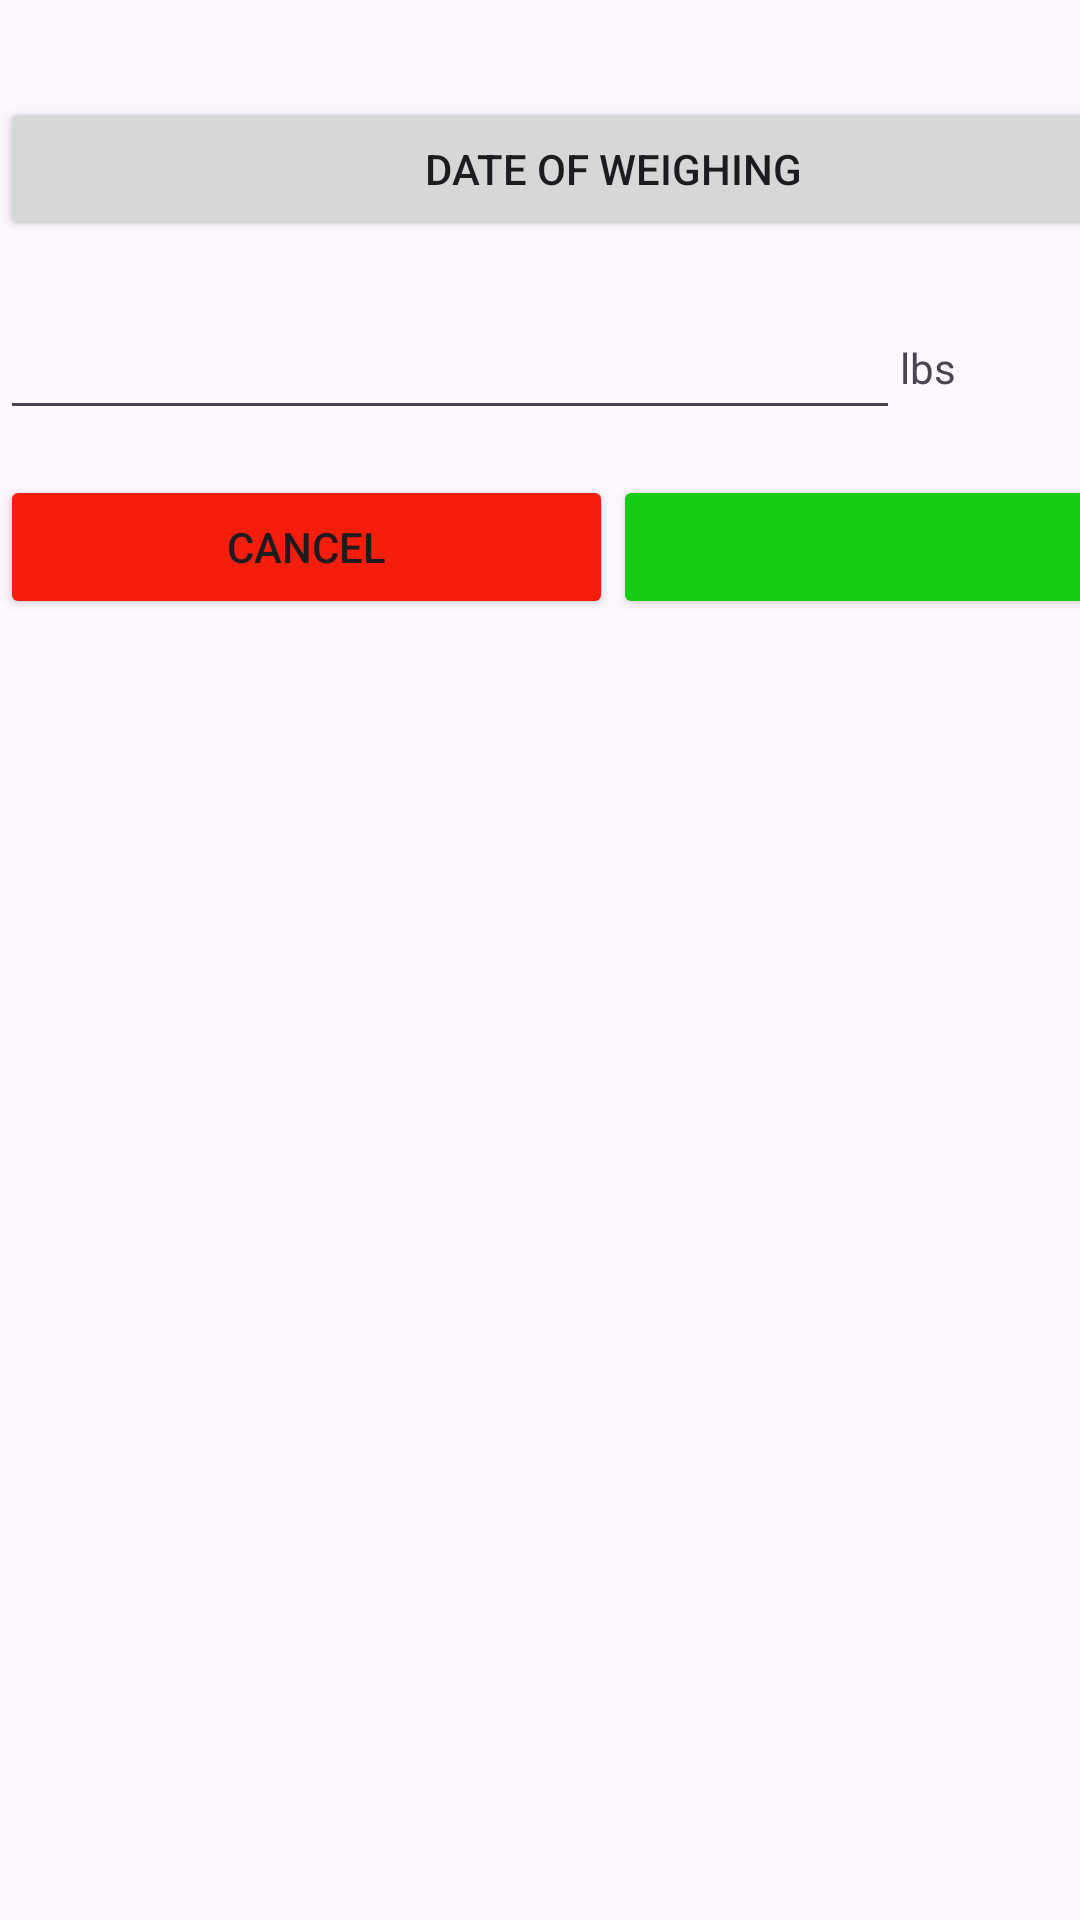

Produce the Android XML layout that renders to this screen, including the resource entries it uses.
<!-- AndroidManifest.xml: application theme Theme.WeightLossTrackingApp -->
<!-- res/layout/add_or_update_data.xml -->
<?xml version="1.0" encoding="utf-8"?>
<androidx.constraintlayout.widget.ConstraintLayout xmlns:android="http://schemas.android.com/apk/res/android"
    xmlns:tools="http://schemas.android.com/tools"
    android:layout_width="match_parent"
    android:layout_height="match_parent">

    <LinearLayout
        android:layout_width="409dp"
        android:layout_height="729dp"
        android:orientation="vertical"
        tools:layout_editor_absoluteX="1dp"
        tools:layout_editor_absoluteY="1dp">

        <TextView
            android:id="@+id/addOrUpdateTitle"
            android:layout_width="match_parent"
            android:layout_height="wrap_content"
            android:textAlignment="center"
            android:textSize="24sp"
            android:textStyle="bold" />

        <Button
            android:id="@+id/datePicker"
            android:layout_width="match_parent"
            android:layout_height="wrap_content"
            android:insetLeft="15dp"
            android:insetRight="15dp"
            android:text="Date of weighing" />

        <LinearLayout
            android:layout_width="match_parent"
            android:layout_height="wrap_content"
            android:orientation="horizontal"
            android:paddingVertical="15dp">

            <EditText
                android:id="@+id/weightInput"
                android:layout_width="wrap_content"
                android:layout_height="wrap_content"
                android:layout_weight="1"
                android:ems="10"
                android:inputType="number"
                android:minHeight="48dp"
                android:textAlignment="textEnd" />

            <TextView
                android:id="@+id/textView2"
                android:layout_width="wrap_content"
                android:layout_height="wrap_content"
                android:layout_weight="1"
                android:text="@string/lbs" />

        </LinearLayout>

        <LinearLayout
            android:layout_width="match_parent"
            android:layout_height="match_parent"
            android:orientation="horizontal">

            <Button
                android:id="@+id/cancelButton"
                android:layout_width="wrap_content"
                android:layout_height="wrap_content"
                android:layout_weight="1"
                android:backgroundTint="#F51D0C"
                android:insetLeft="20dp"
                android:insetRight="20dp"
                android:paddingHorizontal="10dp"
                android:paddingVertical="5dp"
                android:text="Cancel" />

            <Button
                android:id="@+id/addOrUpdateWeightButton"
                android:layout_width="wrap_content"
                android:layout_height="wrap_content"
                android:layout_weight="1"
                android:backgroundTint="#14CD14"
                android:insetLeft="20dp"
                android:insetRight="20dp" />
        </LinearLayout>

    </LinearLayout>
</androidx.constraintlayout.widget.ConstraintLayout>
<!-- resources referenced by this layout -->
<resources>
  <string name="lbs">lbs</string>
  <style name="Theme.WeightLossTrackingApp" parent="Base.Theme.WeightLossTrackingApp" />
  <style name="Base.Theme.WeightLossTrackingApp" parent="Theme.Material3.DayNight.NoActionBar">
          
          
      </style>
</resources>
